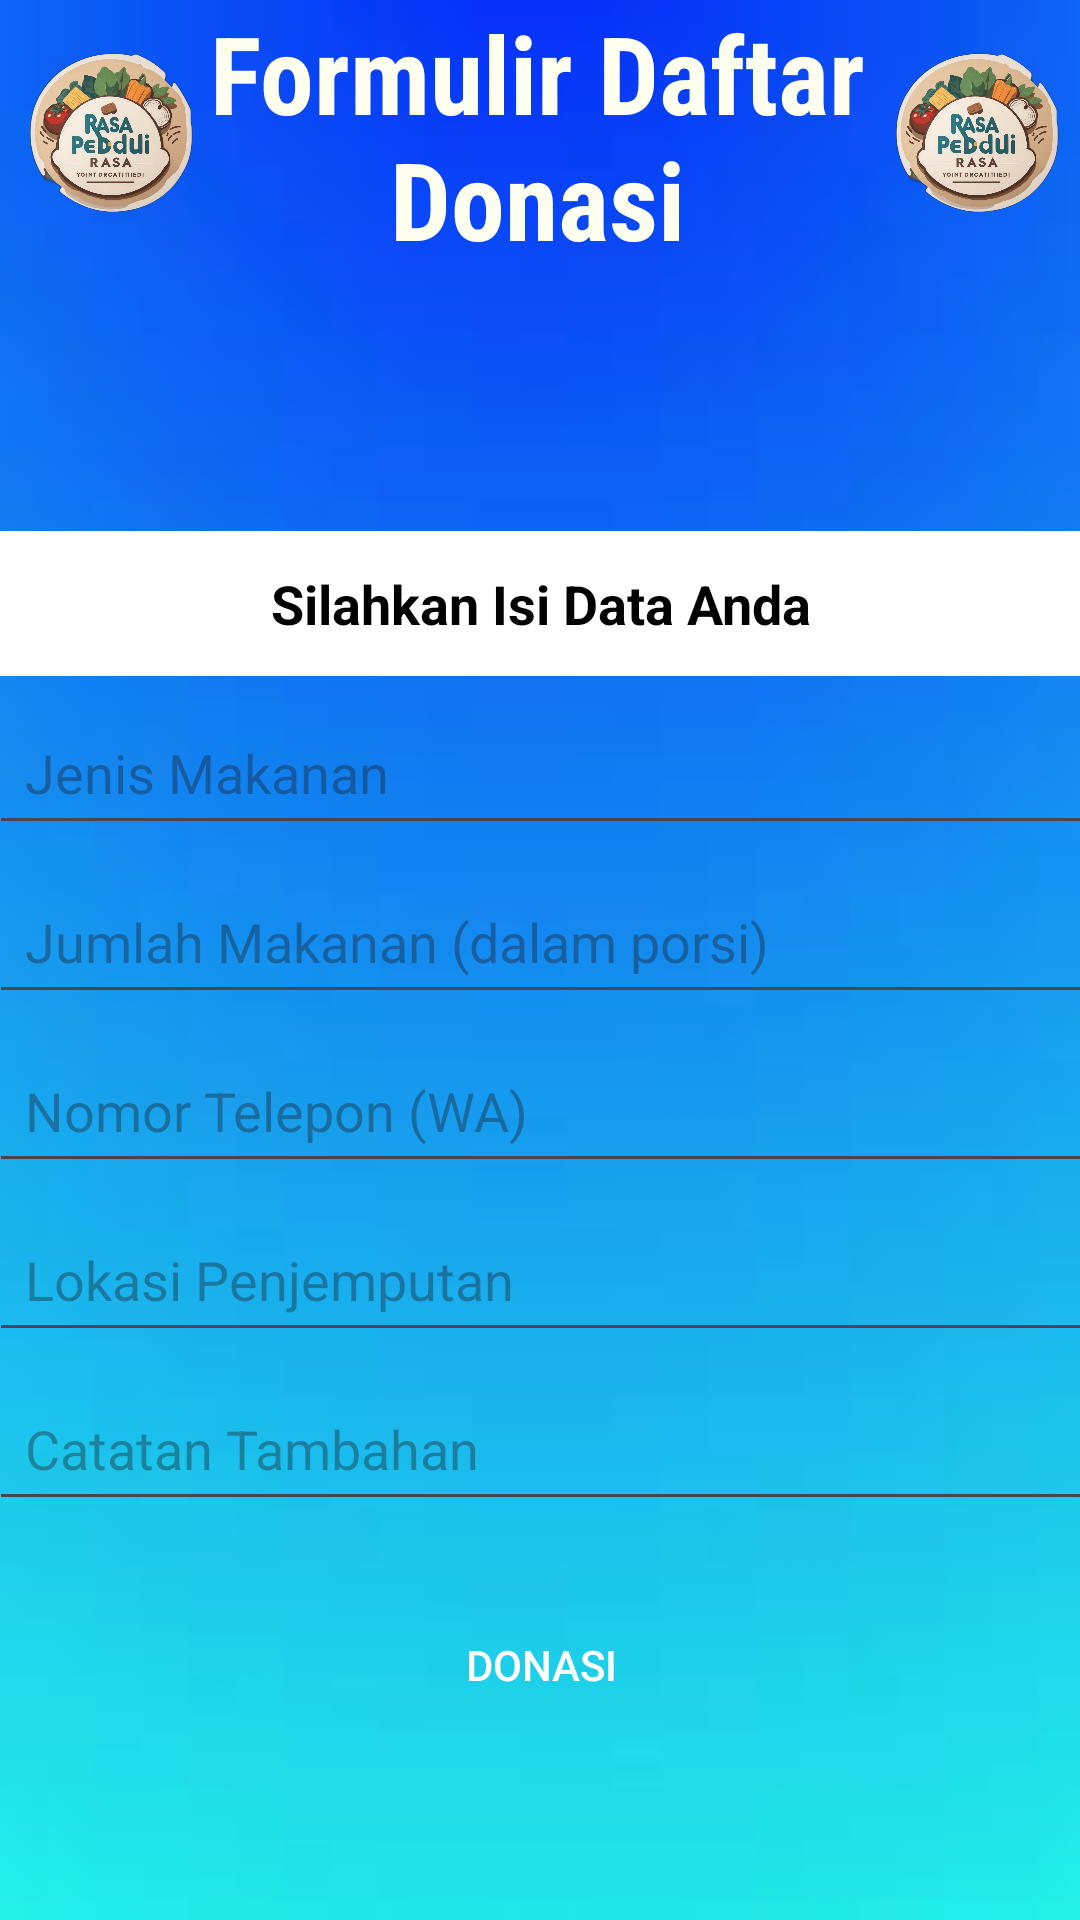

Produce the Android XML layout that renders to this screen, including the resource entries it uses.
<!-- AndroidManifest.xml: application theme Theme.AplikasiDonasiMakanan -->
<!-- res/layout/fragment_daftar_donasi.xml -->
<?xml version="1.0" encoding="utf-8"?>
<androidx.constraintlayout.widget.ConstraintLayout
    xmlns:android="http://schemas.android.com/apk/res/android"
    xmlns:app="http://schemas.android.com/apk/res-auto"
    xmlns:tools="http://schemas.android.com/tools"
    android:layout_width="match_parent"
    android:layout_height="match_parent"
    android:background="@drawable/bg"
    tools:context=".DaftarDonasiFragment">

    <ImageView
        android:id="@+id/imageView"
        android:layout_width="88dp"
        android:layout_height="88dp"
        app:layout_constraintEnd_toStartOf="@+id/judulapk"
        app:layout_constraintHorizontal_bias="0.39"
        app:layout_constraintStart_toStartOf="parent"
        app:layout_constraintTop_toTopOf="parent"
        app:layout_constraintVertical_bias="0.0"
        app:srcCompat="@drawable/logo_apk" />

    <ImageView
        android:id="@+id/imageView2"
        android:layout_width="88dp"
        android:layout_height="88dp"
        app:layout_constraintEnd_toEndOf="parent"
        app:layout_constraintStart_toEndOf="@+id/judulapk"
        app:layout_constraintTop_toTopOf="parent"
        app:layout_constraintVertical_bias="0.0"
        app:srcCompat="@drawable/logo_apk" />

    <TextView
        android:id="@+id/judulapk"
        android:layout_width="223dp"
        android:layout_height="116dp"
        android:layout_gravity="center"
        android:fontFamily="sans-serif-condensed"
        android:text="Formulir Daftar Donasi"
        android:textAlignment="center"
        android:textColor="#FFFFF0"
        android:textSize="36sp"
        android:textStyle="bold"
        app:layout_constraintEnd_toEndOf="parent"
        app:layout_constraintHorizontal_bias="0.494"
        app:layout_constraintStart_toStartOf="parent"
        app:layout_constraintTop_toTopOf="parent" />

    <LinearLayout
        android:id="@+id/linearLayoutDonasi"
        android:layout_width="400dp"
        android:layout_height="567dp"
        android:gravity="center"
        android:orientation="vertical"
        android:padding="16dp"
        app:layout_constraintBottom_toBottomOf="parent"
        app:layout_constraintEnd_toEndOf="parent"
        app:layout_constraintStart_toStartOf="parent"
        app:layout_constraintTop_toBottomOf="@+id/judulapk"
        tools:context=".DonasiActivity">
        <TextView
            android:id="@+id/textView"
            android:layout_width="match_parent"
            android:layout_height="wrap_content"
            android:layout_marginBottom="8dp"
            android:background="#FFFFFF"
            android:gravity="center"
            android:padding="12dp"
            android:text="Silahkan Isi Data Anda"
            android:textColor="#000000"
            android:textSize="18sp"
            android:textStyle="bold" />

        <EditText
            android:id="@+id/jenisMakanan"
            android:layout_width="match_parent"
            android:layout_height="wrap_content"
            android:layout_marginBottom="8dp"
            android:hint="Jenis Makanan"
            android:inputType="text"
            android:padding="12dp" />

        <EditText
            android:id="@+id/jumlahMakanan"
            android:layout_width="match_parent"
            android:layout_height="wrap_content"
            android:layout_marginBottom="8dp"
            android:hint="Jumlah Makanan (dalam porsi)"
            android:inputType="text"
            android:padding="12dp" />

        <EditText
        android:id="@+id/hpDonasi"
        android:layout_width="match_parent"
        android:layout_height="wrap_content"
        android:layout_marginBottom="8dp"
        android:hint="Nomor Telepon (WA)"
        android:inputType="number"
        android:padding="12dp" />

        <EditText
            android:id="@+id/jemputDonasi"
            android:layout_width="match_parent"
            android:layout_height="wrap_content"
            android:layout_marginBottom="8dp"
            android:hint="Lokasi Penjemputan"
            android:inputType="text"
            android:padding="12dp" />

        <EditText
            android:id="@+id/catatanDonasi"
            android:layout_width="match_parent"
            android:layout_height="wrap_content"
            android:layout_marginBottom="8dp"
            android:hint="Catatan Tambahan"
            android:inputType="text"
            android:padding="12dp" />

        <Button
            android:id="@+id/btnDonasi"
            android:layout_width="match_parent"
            android:layout_height="wrap_content"
            android:layout_marginTop="16dp"
            android:background="@color/colorPrimary"
            android:text="DONASI"
            android:textColor="#FFFFFF" />


    </LinearLayout>
</androidx.constraintlayout.widget.ConstraintLayout>
<!-- resources referenced by this layout -->
<resources>
  <color name="colorPrimary">#003F51B5</color>
  <!-- drawable bg: jpeg bitmap (drawable, 1610 bytes) -->
  <!-- drawable logo_apk: png bitmap (drawable, 580935 bytes) -->
  <style name="Theme.AplikasiDonasiMakanan" parent="Base.Theme.AplikasiDonasiMakanan" />
  <style name="Base.Theme.AplikasiDonasiMakanan" parent="Theme.Material3.DayNight.NoActionBar">
          
          
      </style>
</resources>
